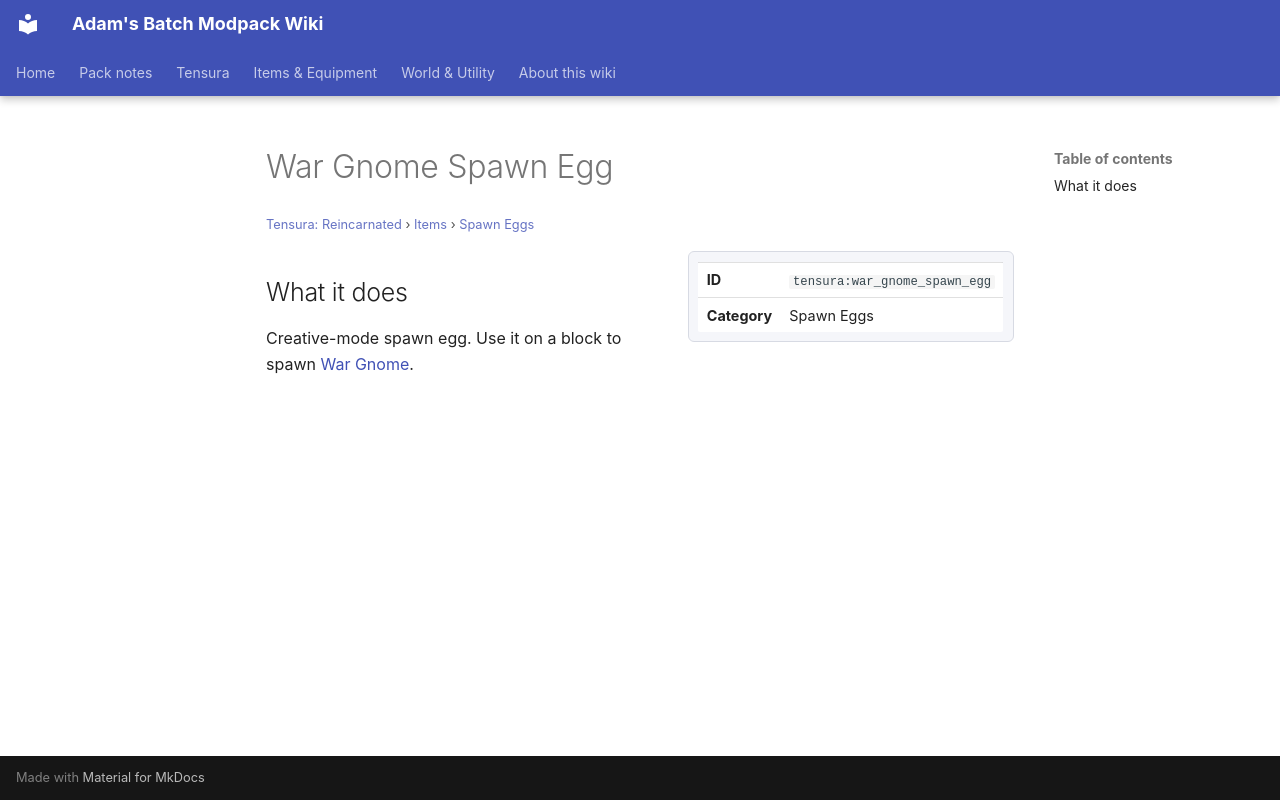

repository: Proteus-Nell/Adams-Batch-MC-Modpack-Wiki · page: tensura-reincarnated/items/spawn-eggs/war-gnome-spawn-egg/index.html · generator: mkdocs

# War Gnome Spawn Egg

<small>[Tensura: Reincarnated](../../index.md) &rsaquo; [Items](../index.md) &rsaquo; [Spawn Eggs](index.md)</small>

<div class="infobox" markdown>

| | |
|---|---|
| **ID** | `tensura:war_gnome_spawn_egg` |
| **Category** | Spawn Eggs |

</div>

## What it does

Creative-mode spawn egg. Use it on a block to spawn [War Gnome](../../mobs/war-gnome.md).
